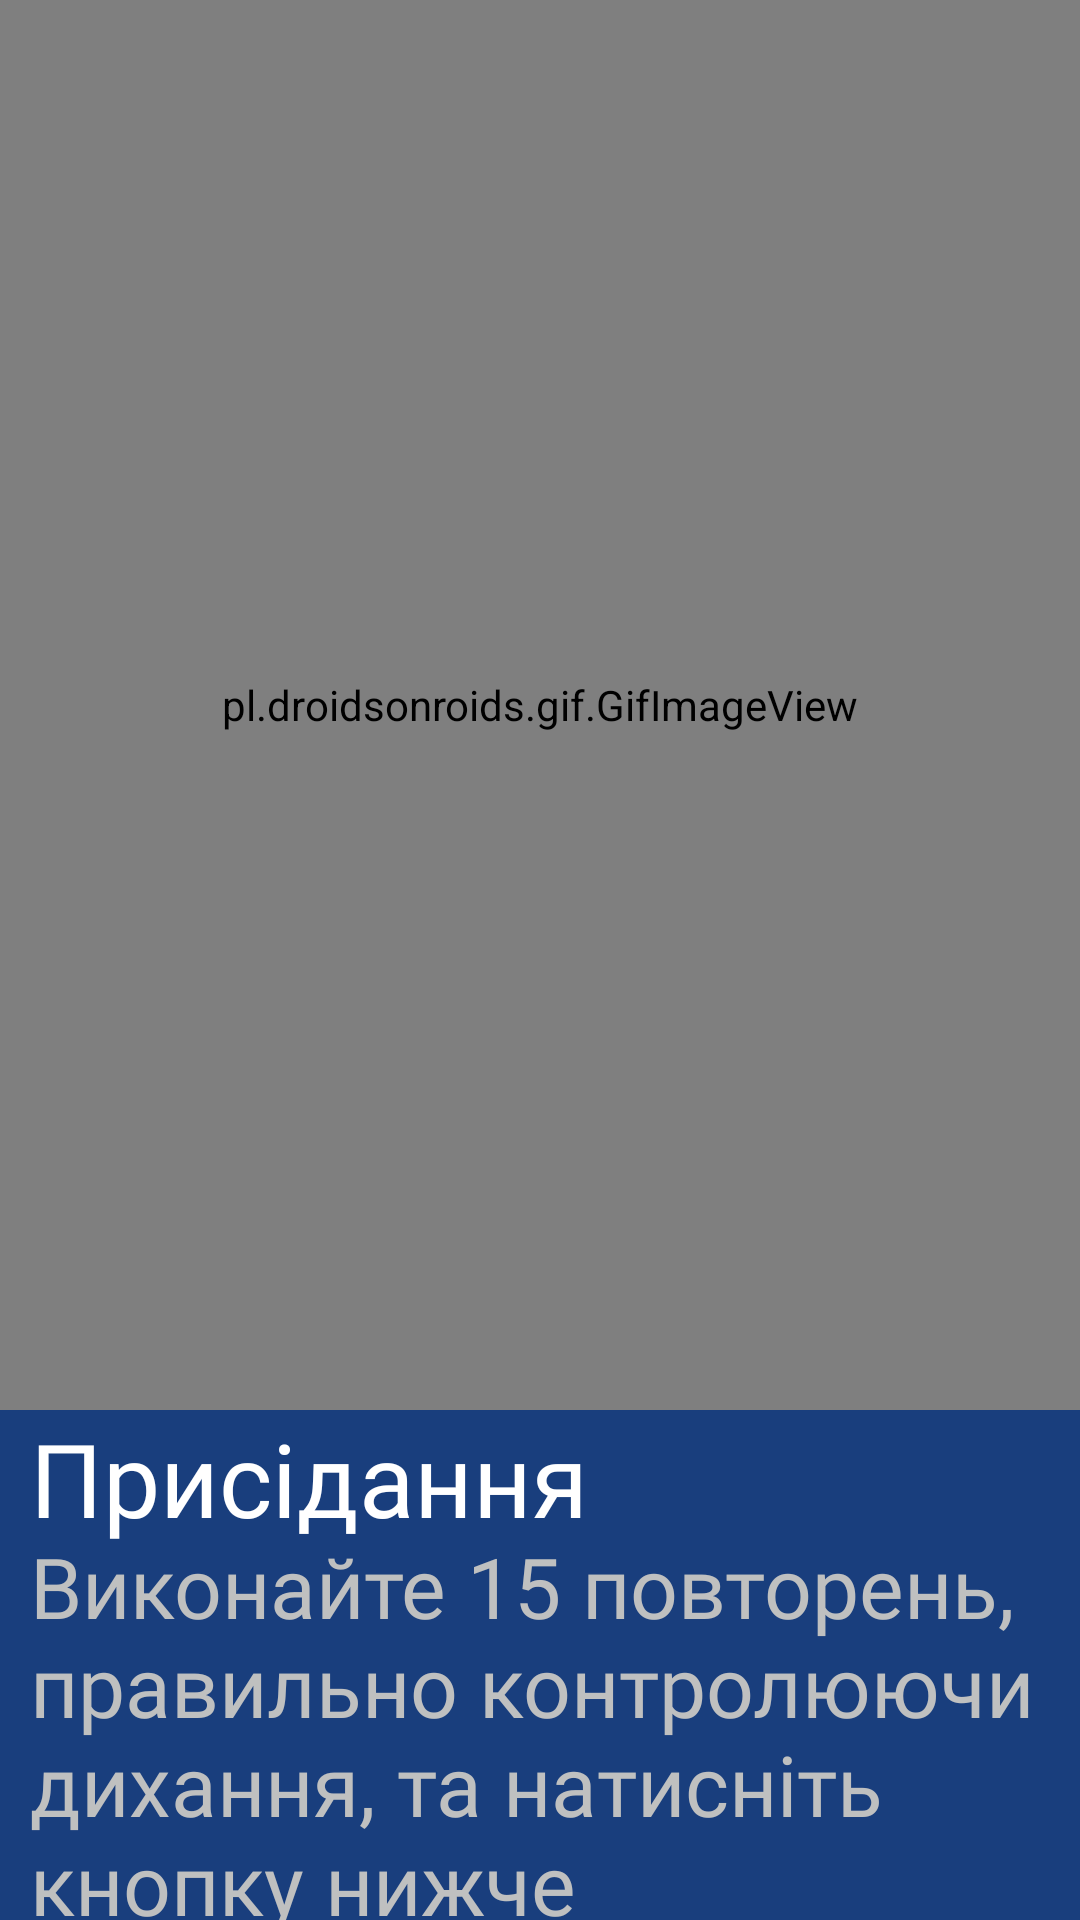

Reconstruct the res/layout file that produces this screen, plus the resources it refers to.
<!-- AndroidManifest.xml: application theme Theme.Trainer -->
<!-- res/layout/fragment_light.xml -->
<?xml version="1.0" encoding="utf-8"?>
<FrameLayout xmlns:android="http://schemas.android.com/apk/res/android"
    xmlns:tools="http://schemas.android.com/tools"
    android:layout_width="match_parent"
    android:layout_height="match_parent"
    android:background="@color/gunmetal"
    tools:context=".ui.light.LightFragment">

    <pl.droidsonroids.gif.GifImageView
        android:layout_width="match_parent"
        android:layout_height="470dp"
        android:src="@drawable/squats" />

    <TextView
        android:layout_width="match_parent"
        android:layout_height="wrap_content"
        android:layout_marginStart="10dp"
        android:layout_marginTop="470dp"
        android:fontFamily="@font/fixel_text"
        android:text="@string/squats"
        android:textColor="@color/white"
        android:textSize="34sp" />

    <TextView
        android:layout_width="match_parent"
        android:layout_marginTop="510dp"
        android:layout_marginStart="10dp"
        android:layout_height="wrap_content"
        android:textColor="@color/silver"
        android:textSize="28sp"
        android:fontFamily="@font/fixel_text"
        android:text="@string/squatsdes"/>

    <Button
        android:id="@+id/light_next_1"
        android:layout_width="230dp"
        android:layout_height="55dp"
        android:layout_marginTop="670dp"
        android:backgroundTint="@color/dark_coral"
        android:layout_marginEnd="20dp"
        android:fontFamily="@font/fixel_text"
        android:textSize="18sp"
        android:text="@string/nextex"
        android:layout_gravity="end"/>




</FrameLayout>
<!-- resources referenced by this layout -->
<resources>
  <color name="dark_coral">#4771AF</color>
  <color name="gunmetal">#193E7D</color>
  <color name="silver">#BFC0C0</color>
  <color name="white">#FFFFFFFF</color>
  <string name="nextex">Наступна вправа</string>
  <string name="squats">Присідання</string>
  <string name="squatsdes">Виконайте 15 повторень, правильно контролюючи дихання, та натисніть кнопку нижче</string>
  <style name="Theme.Trainer" parent="Base.Theme.Trainer" />
  <style name="Base.Theme.Trainer" parent="Theme.Material3.DayNight.NoActionBar">
          
          
      </style>
</resources>
